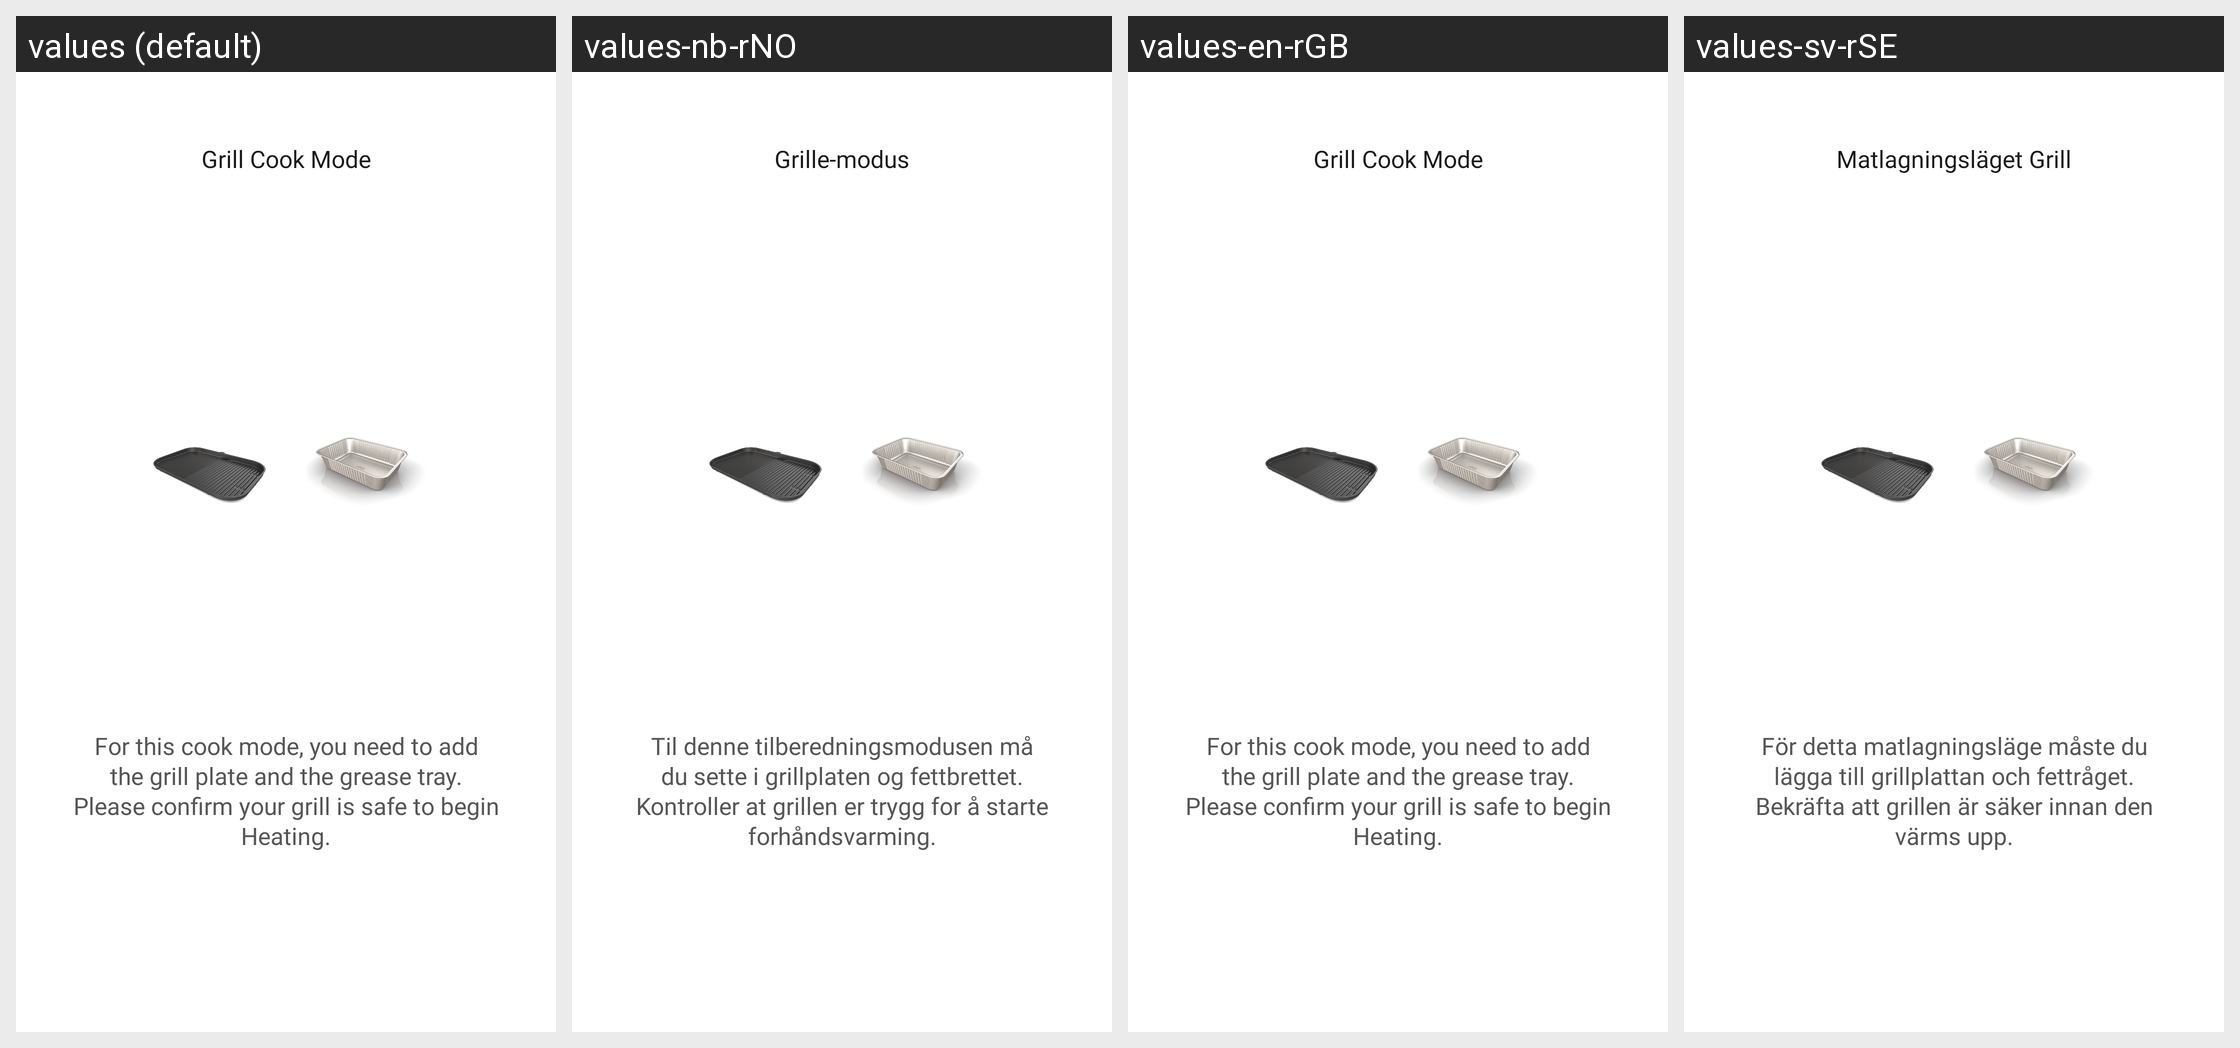

Strings drawn on this Android screen and how each of the app's shown locales translates them:
Android screen res/layout/dialog_grill_accessory.xml rendered under 4 locales, left to right: values (default), values-nb-rNO, values-en-rGB, values-sv-rSE. Device: Nexus 5 (rendered at 1080×1920; each locale shown at half size, 540×960, under a caption strip naming it); theme Theme.NinjaConnectedKitchen.
Other locales in the repository, not shown: values-da-rDK, values-de-rDE, values-es-rES, values-fi-rFI, values-fr-rCA, values-fr-rFR, values-it-rIT, values-nl-rNL, values-pt-rPT.
Strings drawn on this screen, with the default value and each locale's value (text and hints the layout hard-codes, and strings that could not be matched under every locale, appear in the picture but are not listed):

grill_accessory_dialog_title
  values: Grill Cook Mode
  values-nb-rNO: Grille-modus
  values-en-rGB: Grill Cook Mode
  values-sv-rSE: Matlagningsläget Grill

grill_accessory_dialog_description
  values: For this cook mode, you need to add the grill plate and the grease tray. Please confirm your grill is safe to begin Heating.
  values-nb-rNO: Til denne tilberedningsmodusen må du sette i grillplaten og fettbrettet. Kontroller at grillen er trygg for å starte forhåndsvarming.
  values-en-rGB: For this cook mode, you need to add the grill plate and the grease tray. Please confirm your grill is safe to begin Heating.
  values-sv-rSE: För detta matlagningsläge måste du lägga till grillplattan och fettråget. Bekräfta att grillen är säker innan den värms upp.
